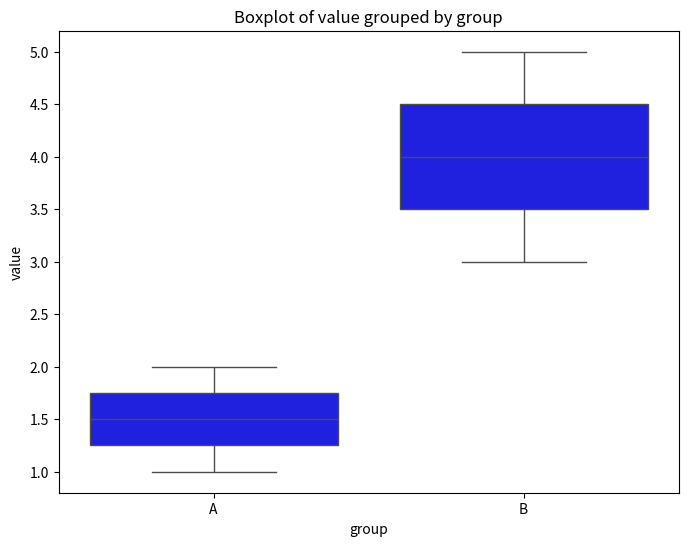

The script that saved this image:
# boxplot.py

import pandas as pd
import matplotlib.pyplot as plt
import seaborn as sns

def plot_boxplot(dataframe, x_column, y_column, color='blue', title=None, figsize=(8, 6)):
    """
    Plot boxplot.

    Parameters:
        dataframe (DataFrame): Input DataFrame.
        x_column (str): Name of the column for x-axis.
        y_column (str): Name of the column for y-axis.
        color (str, optional): Color of the boxplot.
        title (str, optional): Title of the plot.
        figsize (tuple, optional): Figure size.
    """
    fig, ax = plt.subplots(figsize=figsize)
    try:
        if dataframe.empty:
            raise ValueError("DataFrame is empty.")

        if not all(col in dataframe.columns for col in [x_column, y_column]):
            raise ValueError(f"Columns '{x_column}' or '{y_column}' not found in DataFrame.")

        dataframe = dataframe.dropna(subset=[x_column, y_column])
        sns.boxplot(data=dataframe, x=x_column, y=y_column, color=color, ax=ax)
        ax.set(title=f"Boxplot of {y_column} grouped by {x_column}" if title is None else title,
               xlabel=x_column, ylabel=y_column)
        return fig  # Return the figure object
    except ValueError as ve:
        print(f"Error plotting boxplot: {ve}")

def test_boxplot():
    """Test the plot_boxplot function."""
    data = {'group': ['A', 'A', 'B', 'B', 'B'], 'value': [1, 2, 3, 4, 5]}
    df = pd.DataFrame(data)
    fig = plot_boxplot(df, 'group', 'value')
    plt.show()

if __name__ == "__main__":
    test_boxplot()
